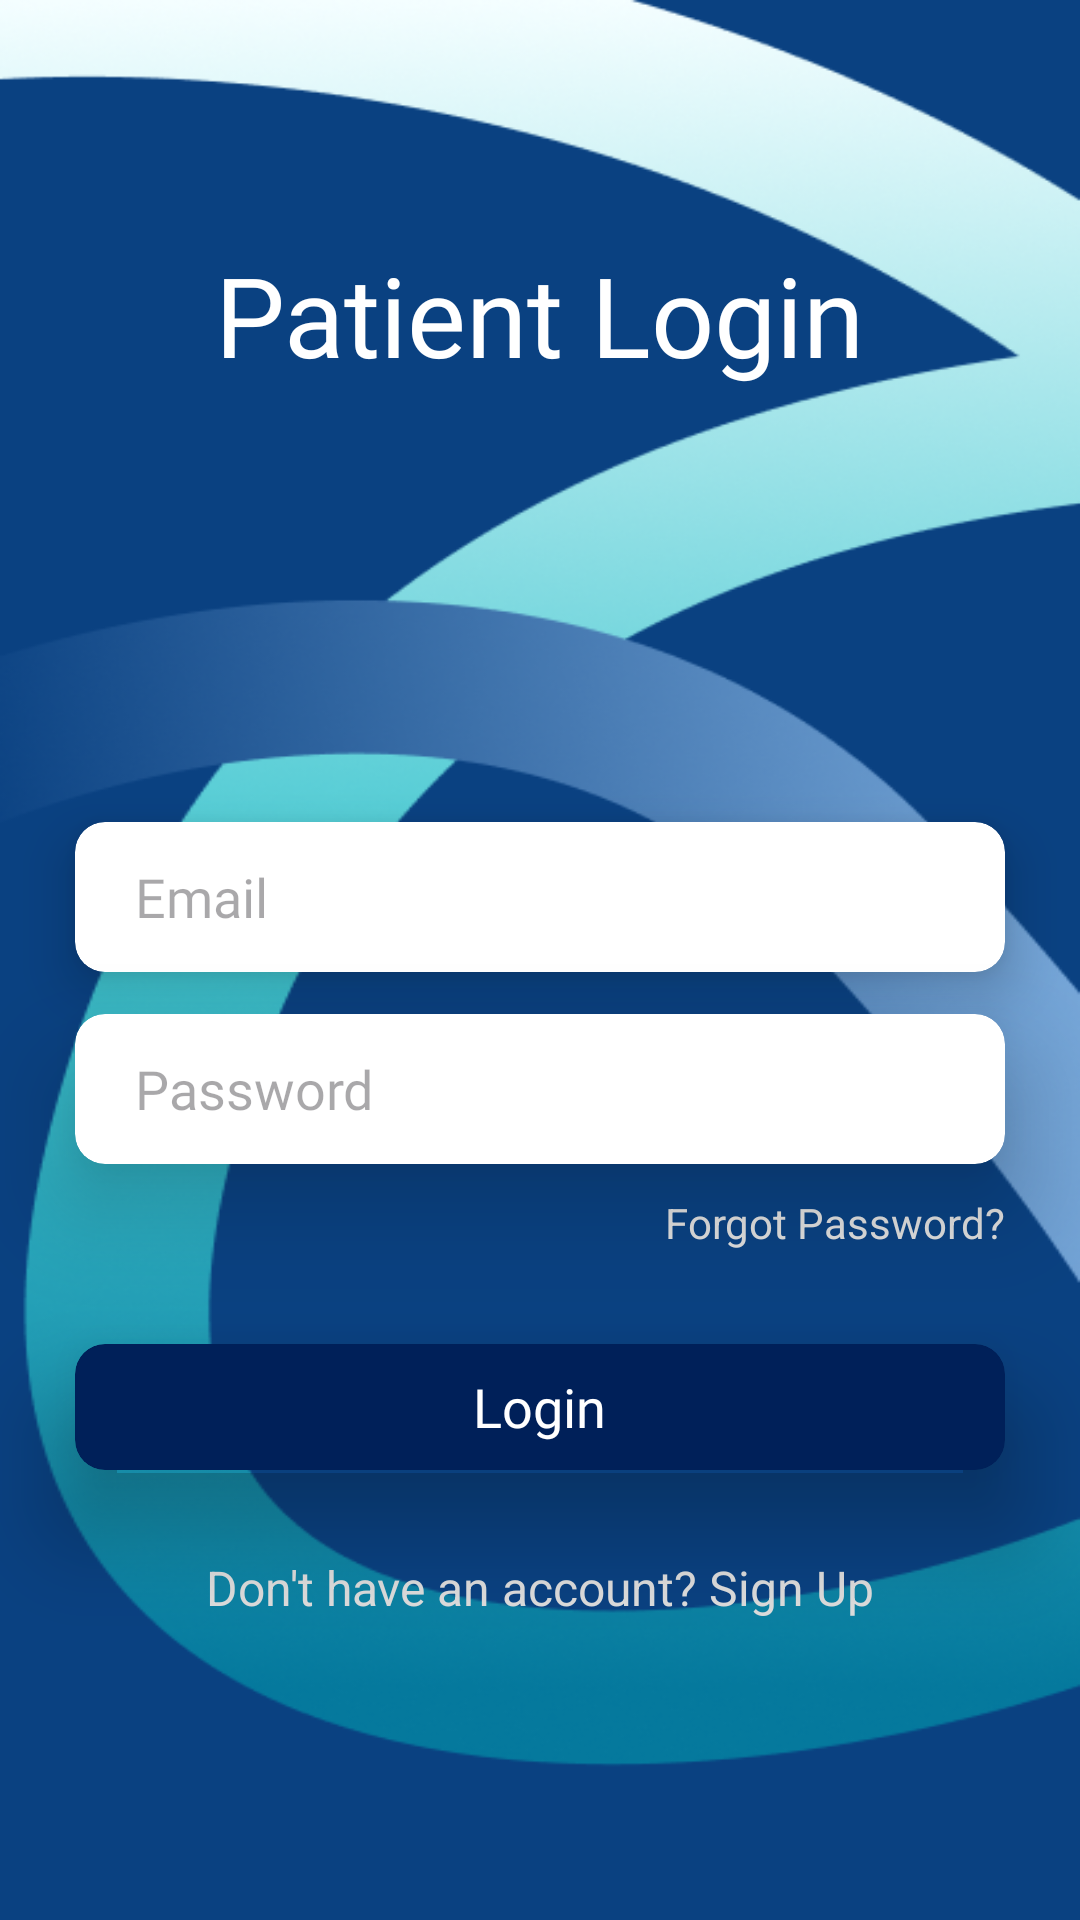

Produce the Android XML layout that renders to this screen, including the resource entries it uses.
<!-- AndroidManifest.xml: application theme Theme.DeepChemoCare -->
<!-- res/layout/activity_patient_login_page.xml -->
<?xml version="1.0" encoding="utf-8"?>
<RelativeLayout xmlns:android="http://schemas.android.com/apk/res/android"
    xmlns:app="http://schemas.android.com/apk/res-auto"
    xmlns:tools="http://schemas.android.com/tools"
    android:id="@+id/main"
    android:layout_width="match_parent"
    android:layout_height="match_parent"

    android:background="@drawable/login_background"
    tools:context=".PatientLoginPage">

    <TextView
        android:layout_width="wrap_content"
        android:layout_height="wrap_content"
        android:layout_centerHorizontal="true"
        android:layout_marginTop="80dp"
        android:fontFamily="@font/poppins_bold"
        android:text="Patient Login"
        android:textColor="#FFFFFF"
        android:textSize="37sp" />

    <androidx.cardview.widget.CardView
        android:layout_width="310dp"
        android:layout_height="50dp"
        android:layout_centerHorizontal="true"
        app:cardBackgroundColor="#FFFFFF"
        app:cardCornerRadius="10dp"
        app:cardElevation="10dp"
        android:layout_above="@+id/password_cardview_patient_login_page"
        android:id="@+id/email_cardview_patient_login_page"
        android:layout_marginBottom="14dp"
        >

        <RelativeLayout
            android:layout_width="match_parent"
            android:layout_height="match_parent"
            >

            <EditText
                android:layout_width="match_parent"
                android:layout_height="match_parent"
                android:fontFamily="@font/raleway_medium"
                android:hint="Email"
                android:paddingLeft="20dp"
                android:id="@+id/email_edittext_patient_login_page"
                android:background="@android:color/transparent"
                />
        </RelativeLayout>


    </androidx.cardview.widget.CardView>


    <androidx.cardview.widget.CardView
        android:layout_width="310dp"
        android:layout_height="50dp"
        app:cardElevation="20dp"
        android:id="@+id/password_cardview_patient_login_page"
        android:layout_centerHorizontal="true"
        android:layout_above="@+id/forgot_password_patient_login_page"
        android:layout_marginBottom="10dp"
        app:cardCornerRadius="10dp"
        app:cardBackgroundColor="#FFFFFF"
        >
        <RelativeLayout
            android:layout_width="match_parent"
            android:layout_height="match_parent">


            <EditText
                android:layout_width="match_parent"
                android:layout_height="match_parent"
                android:fontFamily="@font/raleway_medium"
                android:hint="Password"
                android:paddingLeft="20dp"
                android:id="@+id/password_edittext_patient_login_page"
                android:background="@android:color/transparent"
                android:inputType="textPassword"

                />


        </RelativeLayout>
    </androidx.cardview.widget.CardView>

    
    <TextView
        android:layout_width="wrap_content"
        android:layout_height="30dp"
        android:text="Forgot Password?"
        android:id="@+id/forgot_password_patient_login_page"
        android:textSize="14sp"
        android:textColor="#dcdcdc"
        android:layout_above="@+id/login_cardview_patient_login_page"
        android:layout_alignRight="@+id/login_cardview_patient_login_page"
        android:layout_marginBottom="20dp"/>
    

    <androidx.cardview.widget.CardView
        android:layout_width="310dp"
        android:layout_height="42dp"
        android:layout_alignParentBottom="true"
        app:cardElevation="20dp"
        android:id="@+id/login_cardview_patient_login_page"
        android:layout_centerHorizontal="true"
        app:cardCornerRadius="10dp"
        app:cardBackgroundColor="#002059"
        android:layout_marginBottom="150dp"
        >
        <RelativeLayout
            android:layout_width="match_parent"
            android:layout_height="match_parent">

            <TextView
                android:layout_width="wrap_content"
                android:layout_height="wrap_content"
                android:layout_centerInParent="true"
                android:fontFamily="@font/raleway_medium"
                android:text="Login"
                android:textColor="#FFFFFF"
                android:textSize="18sp" />



        </RelativeLayout>







    </androidx.cardview.widget.CardView>


    <TextView
        android:id="@+id/dont_have_account_patient_login_page"
        android:layout_width="wrap_content"
        android:layout_height="wrap_content"
        android:text="Don't have an account? Sign Up"
        android:textColor="#dcdcdc"
        android:textSize="16sp"
        android:layout_alignParentBottom="true"
        android:layout_marginBottom="100dp"
        android:layout_centerHorizontal="true"
        />










</RelativeLayout>
<!-- resources referenced by this layout -->
<resources>
  <!-- drawable login_background: png bitmap (drawable, 111278 bytes) -->
  <style name="Theme.DeepChemoCare" parent="Base.Theme.DeepChemoCare" />
  <style name="Base.Theme.DeepChemoCare" parent="Theme.Material3.Light.NoActionBar">
          
          
      </style>
</resources>
